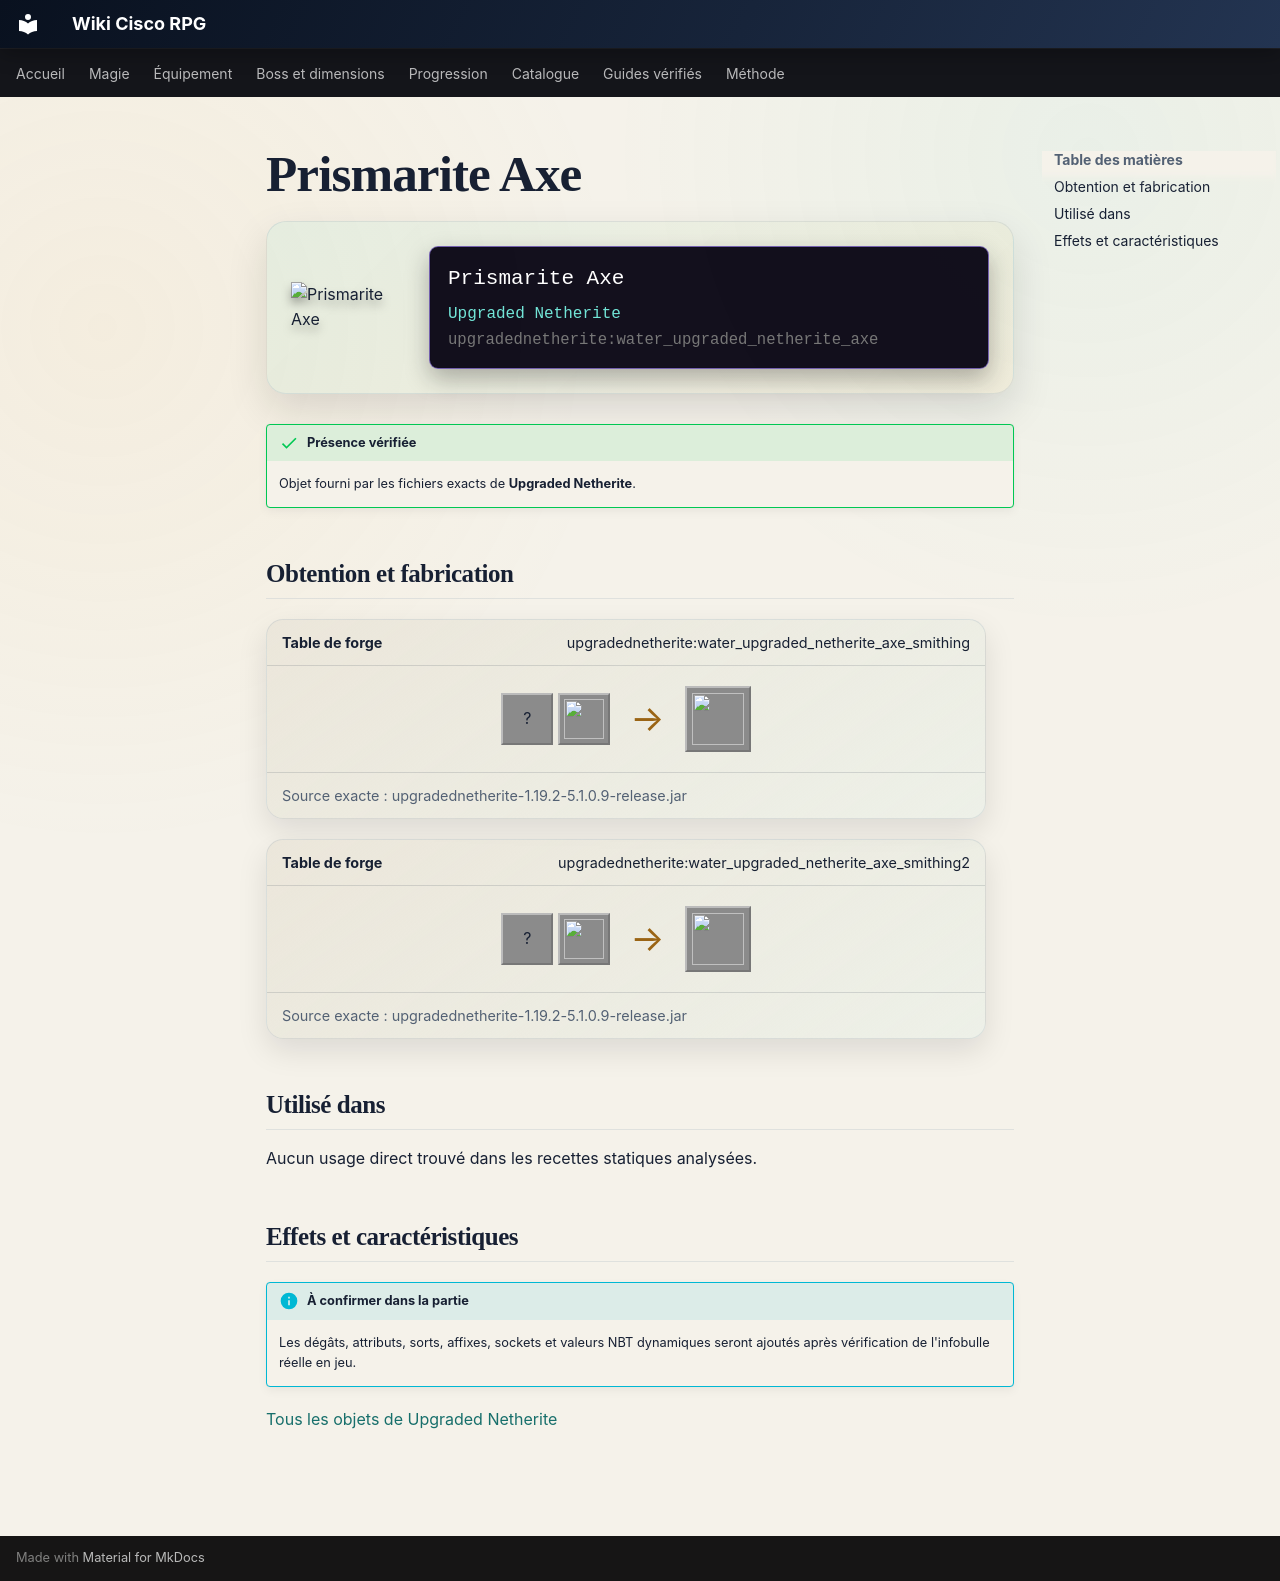

repository: Kloups-Dev/wiki-cisco-rpg · page: catalogue/objets/upgradednetherite/water_upgraded_netherite_axe/index.html · generator: mkdocs

# Prismarite Axe

<div class="mc-item-showcase">
<img class="mc-item-icon" src="../../../../assets/generated/items/upgradednetherite/water_upgraded_netherite_axe.png" alt="Prismarite Axe">
<div class="mc-tooltip-card">
<div class="mc-tooltip-card__name">Prismarite Axe</div>
<div class="mc-tooltip-card__mod">Upgraded Netherite</div>
<div class="mc-tooltip-card__id">upgradednetherite:water_upgraded_netherite_axe</div>
</div>
</div>

!!! success "Présence vérifiée"
    Objet fourni par les fichiers exacts de **Upgraded Netherite**.

## Obtention et fabrication

<div class="jei-recipe"><div class="jei-recipe__head"><strong>Table de forge</strong><span>upgradednetherite:water_upgraded_netherite_axe_smithing</span></div><div class="jei-recipe__body"><div class="jei-inputs"><span class="jei-slot" title="Diamond Axe (minecraft:diamond_axe)">?</span><a class="jei-slot" href="../../../../catalogue/objets/upgradednetherite/water_upgraded_netherite_ingot/" title="Prismarite Ingot (upgradednetherite:water_upgraded_netherite_ingot)"><img src="../../../../assets/generated/items/upgradednetherite/water_upgraded_netherite_ingot.png" alt="" loading="lazy"></a></div><span class="jei-arrow">→</span><span class="jei-slot jei-slot--result"><img src="../../../../assets/generated/items/upgradednetherite/water_upgraded_netherite_axe.png" alt=""></span></div><div class="jei-recipe__source">Source exacte : upgradednetherite-1.19.2-5.1.0.9-release.jar</div></div>
<div class="jei-recipe"><div class="jei-recipe__head"><strong>Table de forge</strong><span>upgradednetherite:water_upgraded_netherite_axe_smithing2</span></div><div class="jei-recipe__body"><div class="jei-inputs"><span class="jei-slot" title="Netherite Axe (minecraft:netherite_axe)">?</span><a class="jei-slot" href="../../../../catalogue/objets/upgradednetherite/water_essence/" title="Prismarite Essence (upgradednetherite:water_essence)"><img src="../../../../assets/generated/items/upgradednetherite/water_essence.png" alt="" loading="lazy"></a></div><span class="jei-arrow">→</span><span class="jei-slot jei-slot--result"><img src="../../../../assets/generated/items/upgradednetherite/water_upgraded_netherite_axe.png" alt=""></span></div><div class="jei-recipe__source">Source exacte : upgradednetherite-1.19.2-5.1.0.9-release.jar</div></div>

## Utilisé dans

Aucun usage direct trouvé dans les recettes statiques analysées.

## Effets et caractéristiques

!!! info "À confirmer dans la partie"
    Les dégâts, attributs, sorts, affixes, sockets et valeurs NBT dynamiques seront ajoutés après vérification de l'infobulle réelle en jeu.

[Tous les objets de Upgraded Netherite](../../../contenu/upgraded-netherite.md)
